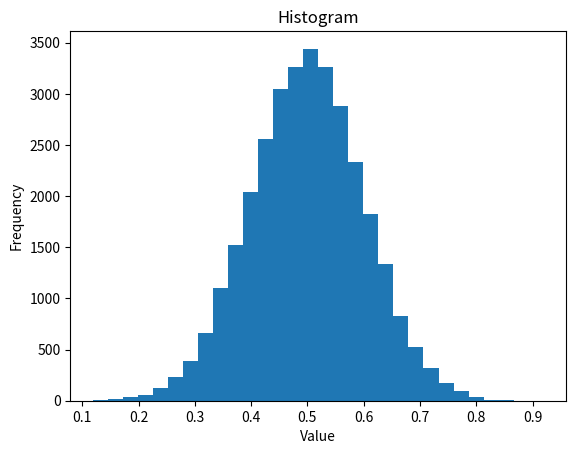

Write the Python code that produced this figure. (Note: this script raises an exception after producing the figure.)
import matplotlib.pyplot as plt
import numpy as np


mean = 0.5
std = 0.1  # ガウス分布の標準偏差を調整して範囲を制御
size = 32100  # 生成する乱数の個数

gaussian_values = np.random.normal(mean, std, size)

# 範囲の制約
gaussian_values = np.clip(gaussian_values, 0, 1)

# 結果の表示


plt.hist(gaussian_values, bins=30)  # ヒストグラムのビン数を指定

# プロットの装飾
plt.title('Histogram')  # グラフのタイトル
plt.xlabel('Value')  # x軸のラベル
plt.ylabel('Frequency')  # y軸のラベル

# グラフの表示
plt.show()

U_gau = np.random.normal(mean, std, (642, 50))
V_gau = np.random.normal(mean, std, (50, 962))

np.save("/mnt/data1/home/<user>/project_tatsumi/shoki_mat/U_gau", U_gau)
np.save("/mnt/data1/home/<user>/project_tatsumi/shoki_mat/V_gau", V_gau)
